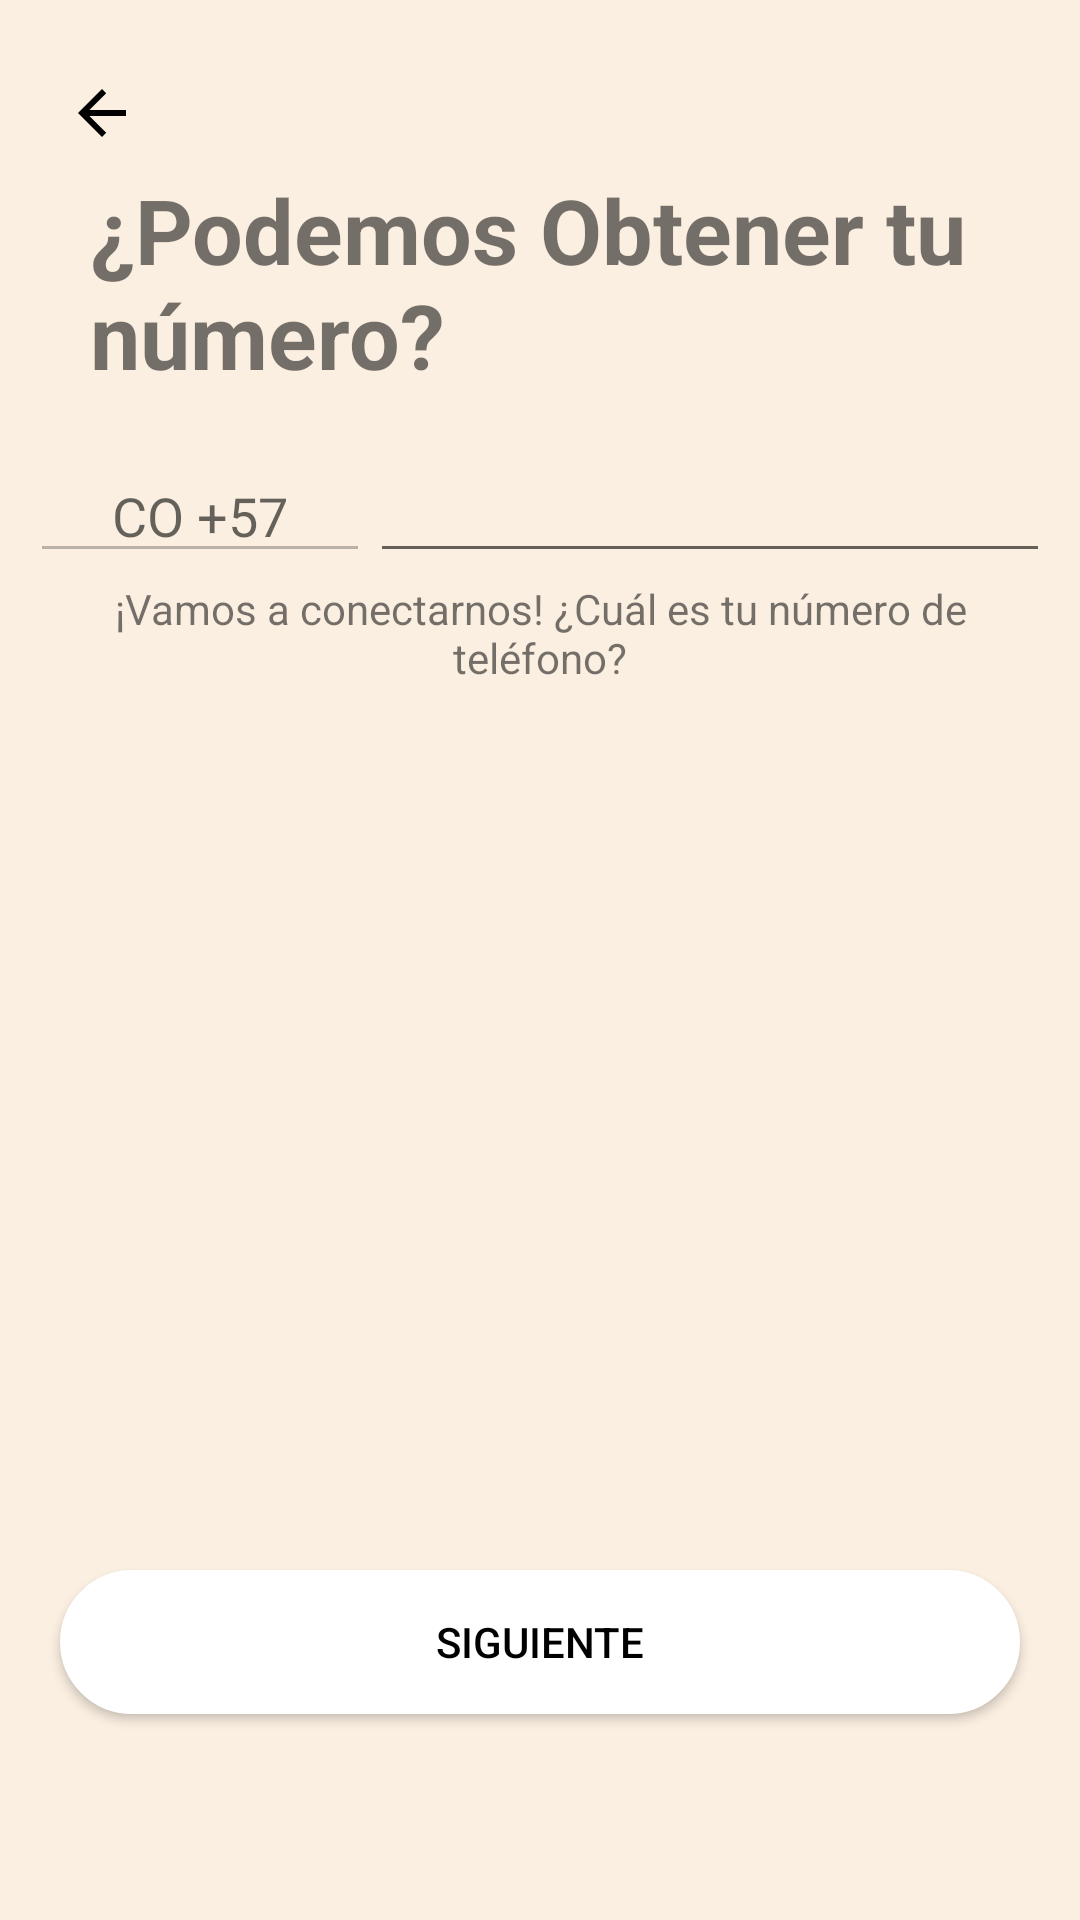

Produce the Android XML layout that renders to this screen, including the resource entries it uses.
<!-- AndroidManifest.xml: application theme Theme.LogInActivity -->
<!-- res/layout/activity_ingresar_numero.xml -->
<?xml version="1.0" encoding="utf-8"?>
<androidx.constraintlayout.widget.ConstraintLayout xmlns:android="http://schemas.android.com/apk/res/android"
    xmlns:app="http://schemas.android.com/apk/res-auto"
    xmlns:tools="http://schemas.android.com/tools"
    android:layout_width="match_parent"
    android:layout_height="match_parent"
    tools:context=".DistanciaActivity"
    android:background="@color/main_color">


    <ImageButton
        android:id="@+id/back"
        android:layout_width="60dp"
        android:layout_height="60dp"
        android:layout_marginStart="4dp"
        android:layout_marginTop="7.5dp"
        android:background="@color/trasparente"
        app:layout_constraintStart_toStartOf="parent"
        app:layout_constraintTop_toTopOf="parent"
        app:srcCompat="?attr/homeAsUpIndicator"
        app:tint="@color/black"
        android:contentDescription="@string/volverAtras" />


    <TextView
        android:id="@+id/textView"
        android:layout_width="match_parent"
        android:layout_marginStart="30dp"
        android:layout_marginEnd="30dp"
        android:layout_height="wrap_content"
        android:text="@string/obtenerNumero"
        android:textSize="30sp"
        android:textStyle="bold"
        app:layout_constraintBottom_toBottomOf="parent"
        app:layout_constraintEnd_toEndOf="parent"
        app:layout_constraintHorizontal_bias="1.0"
        app:layout_constraintStart_toStartOf="parent"
        app:layout_constraintTop_toTopOf="parent"
        app:layout_constraintVertical_bias="0.1" />

    <Button
        android:id="@+id/siguiente"
        android:layout_width="match_parent"
        android:layout_height="wrap_content"
        android:layout_marginStart="20dp"
        android:layout_marginEnd="20dp"
        android:backgroundTint="@color/white"
        android:textColor="@color/black"
        android:background="@drawable/boton_opciones_redondeado_bg"
        android:text="@string/siguiente"
        app:layout_constraintBottom_toBottomOf="parent"
        app:layout_constraintEnd_toEndOf="parent"
        app:layout_constraintHorizontal_bias="0.0"
        app:layout_constraintStart_toStartOf="parent"
        app:layout_constraintTop_toTopOf="parent"
        app:layout_constraintVertical_bias="0.884" />


    <LinearLayout
        android:layout_width="match_parent"
        android:layout_height="wrap_content"
        android:orientation="horizontal"
        android:gravity="center"
        app:layout_constraintTop_toTopOf="parent"
        app:layout_constraintBottom_toBottomOf="parent"
        app:layout_constraintStart_toStartOf="parent"
        app:layout_constraintEnd_toEndOf="parent"
        app:layout_constraintVertical_bias="0.25"
        android:layout_marginStart="10dp"
        android:layout_marginEnd="10dp">


        
        <EditText
            android:id="@+id/prefijo"
            android:layout_width="0dp"
            android:layout_weight="1"
            android:layout_height="wrap_content"
            android:inputType="number"
            android:maxLength="2"
            android:hint="CO +57"
            android:gravity="center"
            android:enabled="false"/>


        
        <EditText
            android:id="@+id/numero"
            android:layout_width="0dp"
            android:layout_weight="2"
            android:layout_height="wrap_content"
            android:inputType="number"
            android:maxLength="10"
            android:gravity="center" />


    </LinearLayout>
    <TextView
        android:layout_width="match_parent"
        android:layout_marginStart="10dp"
        android:layout_marginEnd="10dp"
        android:layout_height="wrap_content"
        android:text="@string/fraseNumero"
        app:layout_constraintBottom_toBottomOf="parent"
        app:layout_constraintEnd_toEndOf="parent"
        app:layout_constraintHorizontal_bias="0.494"
        app:layout_constraintStart_toStartOf="parent"
        app:layout_constraintTop_toTopOf="parent"
        app:layout_constraintVertical_bias="0.32"
        android:gravity="center"/>

</androidx.constraintlayout.widget.ConstraintLayout>
<!-- resources referenced by this layout -->
<resources>
  <color name="black">#FF000000</color>
  <color name="main_color">#fbefe1</color>
  <color name="trasparente">#00FFFFFF</color>
  <color name="white">#FFFFFFFF</color>
  <!-- drawable boton_opciones_redondeado_bg (drawable) -->
  <shape xmlns:android="http://schemas.android.com/apk/res/android">
      <solid android:color="@color/black"/>
      <stroke android:width="2dp" android:color="@color/black"/>
      <corners android:radius="50dp"/>
  </shape>
  <string name="fraseNumero">¡Vamos a conectarnos! ¿Cuál es tu número de teléfono?</string>
  <string name="obtenerNumero">¿Podemos Obtener tu número?</string>
  <string name="siguiente">Siguiente</string>
  <string name="volverAtras">Volver atras</string>
  <style name="Theme.LogInActivity" parent="Base.Theme.LogInActivity" />
  <style name="Base.Theme.LogInActivity" parent="Theme.AppCompat.Light.NoActionBar">
          
          
      </style>
</resources>
